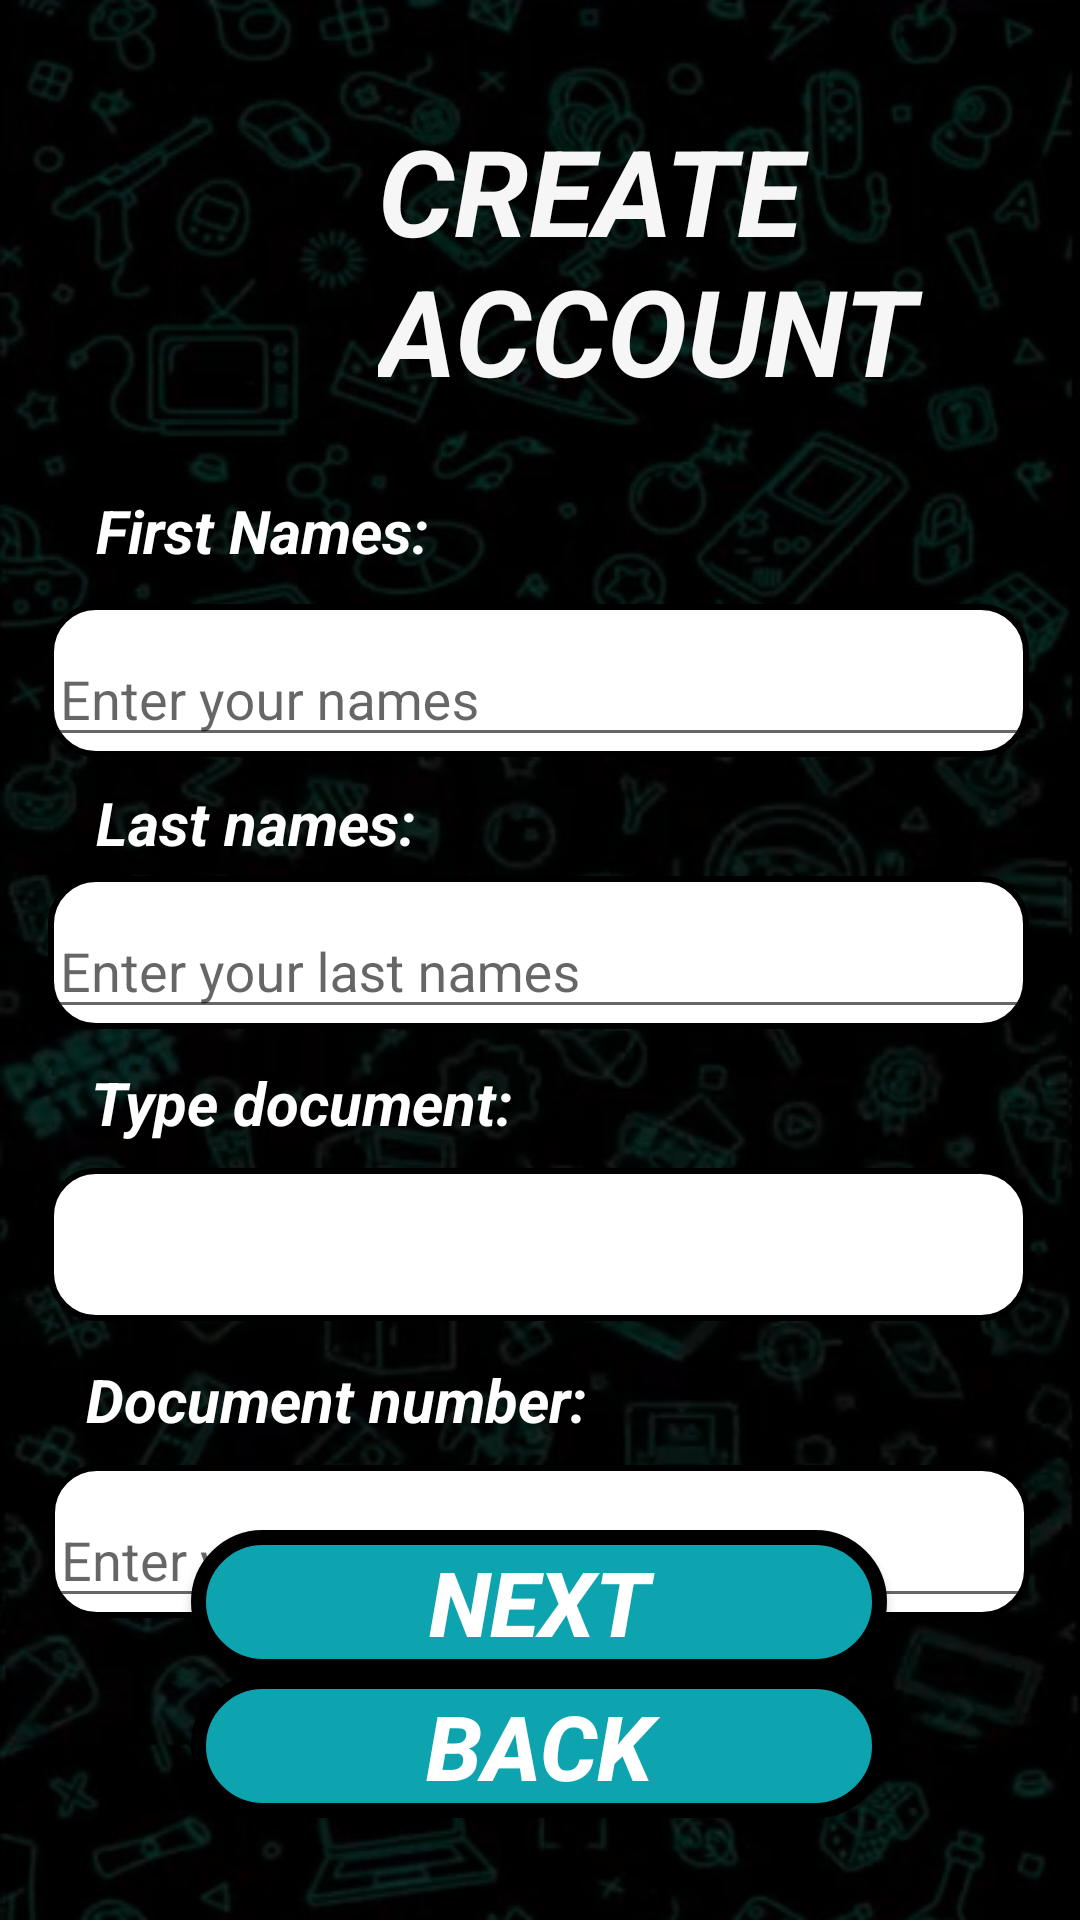

The Android layout XML behind this screen, and the referenced resources:
<!-- AndroidManifest.xml: application theme Theme.AplicacionSeminarioIntegrador -->
<!-- res/layout/activity_register_account.xml -->
<?xml version="1.0" encoding="utf-8"?>
<androidx.constraintlayout.widget.ConstraintLayout xmlns:android="http://schemas.android.com/apk/res/android"
    xmlns:app="http://schemas.android.com/apk/res-auto"
    xmlns:tools="http://schemas.android.com/tools"
    android:layout_width="match_parent"
    android:layout_height="match_parent"
    tools:context=".view.RegisterAccount"
    android:background="@drawable/img_backgroundapp">


    <TextView
        android:id="@+id/txtLblCreateAccount"
        android:layout_width="228dp"
        android:layout_height="103dp"
        android:text="CREATE ACCOUNT"
        android:textAlignment="textStart"
        android:textColor="#F6F6F6"
        android:textSize="40dp"
        android:textStyle="bold|italic"
        app:layout_constraintBottom_toBottomOf="parent"
        app:layout_constraintEnd_toEndOf="parent"
        app:layout_constraintHorizontal_bias="0.196"
        app:layout_constraintStart_toEndOf="@+id/imageView28"
        app:layout_constraintTop_toTopOf="parent"
        app:layout_constraintVertical_bias="0.068" />

    <com.google.android.material.textfield.TextInputLayout
        android:id="@+id/textInputLayoutFirstName"
        android:layout_width="327dp"
        android:layout_height="51dp"
        android:background="@drawable/btn_border_button_white"
        android:maxLines="1"
        app:endIconMode="clear_text"
        app:layout_constraintBottom_toBottomOf="parent"
        app:layout_constraintEnd_toEndOf="parent"
        app:layout_constraintHorizontal_bias="0.481"
        app:layout_constraintStart_toStartOf="parent"
        app:layout_constraintTop_toBottomOf="@+id/txtLblNamesSurnames"
        app:layout_constraintVertical_bias="0.025">

        <com.google.android.material.textfield.TextInputEditText
            android:layout_width="match_parent"
            android:layout_height="match_parent"
            android:hint="Enter your names" />
    </com.google.android.material.textfield.TextInputLayout>

    <TextView
        android:id="@+id/txtLblNamesSurnames"
        android:layout_width="158dp"
        android:layout_height="28dp"
        android:text="First Names:"
        android:textAlignment="viewStart"
        android:textColor="@color/white"
        android:textSize="20dp"
        android:textStyle="bold|italic"
        app:layout_constraintBottom_toBottomOf="parent"
        app:layout_constraintEnd_toEndOf="parent"
        app:layout_constraintHorizontal_bias="0.158"
        app:layout_constraintStart_toStartOf="parent"
        app:layout_constraintTop_toBottomOf="@+id/imageView28"
        app:layout_constraintVertical_bias="0.053" />

    <Button
        android:id="@+id/btnCancelCreateAccount"
        android:layout_width="232dp"
        android:layout_height="48dp"
        android:layout_marginBottom="4dp"
        android:background="@drawable/btn_border_buttons"
        android:onClick="backStart_Activity"
        android:text="BACK"
        android:textColor="@color/white"
        android:textSize="30sp"
        android:textStyle="bold|italic"
        app:layout_constraintBottom_toBottomOf="parent"
        app:layout_constraintEnd_toEndOf="parent"
        app:layout_constraintHorizontal_bias="0.497"
        app:layout_constraintStart_toStartOf="parent"
        app:layout_constraintTop_toBottomOf="@+id/btnRegisterUser"
        app:layout_constraintVertical_bias="0.0" />

    <com.google.android.material.textfield.TextInputLayout
        android:id="@+id/textInputLayoutLastName"
        android:layout_width="327dp"
        android:layout_height="51dp"
        android:background="@drawable/btn_border_button_white"
        app:layout_constraintBottom_toBottomOf="parent"
        app:layout_constraintEnd_toEndOf="parent"
        app:layout_constraintHorizontal_bias="0.481"
        app:layout_constraintStart_toStartOf="parent"
        app:layout_constraintTop_toBottomOf="@+id/txtlblLayoutLastNames"
        app:layout_constraintVertical_bias="0.018">

        <com.google.android.material.textfield.TextInputEditText
            android:layout_width="match_parent"
            android:layout_height="wrap_content"
            android:hint="Enter your last names" />
    </com.google.android.material.textfield.TextInputLayout>

    <TextView
        android:id="@+id/txtlblLayoutLastNames"
        android:layout_width="149dp"
        android:layout_height="26dp"
        android:text="Last names:"
        android:textColor="@color/white"
        android:textSize="20dp"
        android:textStyle="bold|italic"
        app:layout_constraintBottom_toBottomOf="parent"
        app:layout_constraintEnd_toEndOf="parent"
        app:layout_constraintHorizontal_bias="0.152"
        app:layout_constraintStart_toStartOf="parent"
        app:layout_constraintTop_toBottomOf="@+id/textInputLayoutFirstName"
        app:layout_constraintVertical_bias="0.023" />

    <Button
        android:id="@+id/btnRegisterUser"
        android:layout_width="232dp"
        android:layout_height="48dp"
        android:layout_marginBottom="92dp"
        android:background="@drawable/btn_border_buttons"
        android:text="NEXT"
        android:textColor="@color/white"
        android:textSize="30sp"
        android:textStyle="bold|italic"
        app:layout_constraintBottom_toBottomOf="parent"
        app:layout_constraintEnd_toEndOf="parent"
        app:layout_constraintHorizontal_bias="0.497"
        app:layout_constraintStart_toStartOf="parent"
        app:layout_constraintTop_toBottomOf="@+id/textInputLayoutDocumentNumber"
        app:layout_constraintVertical_bias="0.75" />

    <ImageView
        android:id="@+id/imageView28"
        android:layout_width="83dp"
        android:layout_height="101dp"
        app:layout_constraintBottom_toBottomOf="parent"
        app:layout_constraintEnd_toEndOf="parent"
        app:layout_constraintHorizontal_bias="0.149"
        app:layout_constraintStart_toStartOf="parent"
        app:layout_constraintTop_toTopOf="parent"
        app:layout_constraintVertical_bias="0.069"
        app:srcCompat="@drawable/img_createaccount" />

    <TextView
        android:id="@+id/txtlblDocumentType"
        android:layout_width="180dp"
        android:layout_height="26dp"
        android:text="Type document:"
        android:textColor="@color/white"
        android:textSize="20dp"
        android:textStyle="bold|italic"
        app:layout_constraintBottom_toBottomOf="parent"
        app:layout_constraintEnd_toEndOf="parent"
        app:layout_constraintHorizontal_bias="0.168"
        app:layout_constraintStart_toStartOf="parent"
        app:layout_constraintTop_toBottomOf="@+id/textInputLayoutLastName"
        app:layout_constraintVertical_bias="0.04" />

    <Spinner
        android:id="@+id/spnTypeDocument"
        android:layout_width="327dp"
        android:layout_height="51dp"
        android:background="@drawable/btn_border_button_white"
        app:layout_constraintBottom_toBottomOf="parent"
        app:layout_constraintEnd_toEndOf="parent"
        app:layout_constraintHorizontal_bias="0.481"
        app:layout_constraintStart_toStartOf="parent"
        app:layout_constraintTop_toBottomOf="@+id/txtlblDocumentType"
        app:layout_constraintVertical_bias="0.045" />

    <TextView
        android:id="@+id/textView2"
        android:layout_width="215dp"
        android:layout_height="28dp"
        android:layout_marginTop="12dp"
        android:text="Document number:"
        android:textAlignment="viewStart"
        android:textColor="@color/white"
        android:textSize="20dp"
        android:textStyle="bold|italic"
        app:layout_constraintBottom_toBottomOf="parent"
        app:layout_constraintEnd_toEndOf="parent"
        app:layout_constraintHorizontal_bias="0.198"
        app:layout_constraintStart_toStartOf="parent"
        app:layout_constraintTop_toBottomOf="@+id/spnTypeDocument"
        app:layout_constraintVertical_bias="0.004" />

    <com.google.android.material.textfield.TextInputLayout
        android:id="@+id/textInputLayoutDocumentNumber"
        android:layout_width="327dp"
        android:layout_height="51dp"
        android:background="@drawable/btn_border_button_white"
        app:layout_constraintBottom_toBottomOf="parent"
        app:layout_constraintEnd_toEndOf="parent"
        app:layout_constraintHorizontal_bias="0.493"
        app:layout_constraintStart_toStartOf="parent"
        app:layout_constraintTop_toBottomOf="@+id/textView2"
        app:layout_constraintVertical_bias="0.069">

        <com.google.android.material.textfield.TextInputEditText
            android:layout_width="match_parent"
            android:layout_height="wrap_content"
            android:hint="Enter your document number" />
    </com.google.android.material.textfield.TextInputLayout>


</androidx.constraintlayout.widget.ConstraintLayout>
<!-- resources referenced by this layout -->
<resources>
  <!-- drawable btn_border_button_white (drawable) -->
  <?xml version="1.0" encoding="utf-8"?>
  <shape xmlns:android="http://schemas.android.com/apk/res/android">
      <solid android:color="#FFFFFF"></solid>
      <stroke android:width="2dp" android:color="@color/black"></stroke>
      <corners android:radius="15dp"></corners>
  </shape>
  <!-- drawable btn_border_buttons (drawable) -->
  <?xml version="1.0" encoding="utf-8"?>
  <shape xmlns:android="http://schemas.android.com/apk/res/android">
      <solid android:color="#0ea4af"></solid>
      <stroke android:width="5dp" android:color="@color/black"></stroke>
      <corners android:radius="30dp"></corners>
  </shape>
  <!-- drawable img_backgroundapp: png bitmap (drawable, 307293 bytes) -->
  <style name="Theme.AplicacionSeminarioIntegrador" parent="Base.Theme.AplicacionSeminarioIntegrador" />
  <style name="Base.Theme.AplicacionSeminarioIntegrador" parent="Theme.AppCompat.Light.NoActionBar">
          
          
      </style>
  <!-- not gathered from this repository: default colours our renderer supplied (Android Studio template values) -->
  <color name="black">#FF000000</color>
  <color name="white">#FFFFFFFF</color>
</resources>
